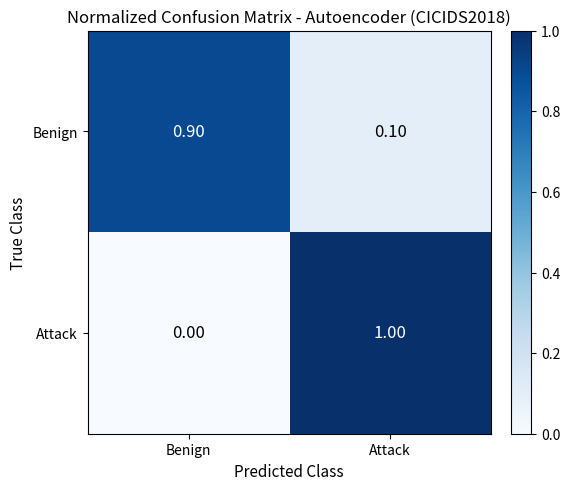

Write Python code to recreate this figure. (Note: this script raises an exception after producing the figure.)
import os
import numpy as np
import matplotlib.pyplot as plt

def generate_cicids2018_cm():
    # Primary Benchmark: CSE-CIC-IDS2018 Standalone Autoencoder
    # Actual Benign: 86,556 -> Pred Benign: 77,877 (0.90), Pred Attack: 8,679 (0.10)
    # Actual Attack: 14,114 -> Pred Benign: 42 (0.00), Pred Attack: 14,072 (1.00)
    cm_norm = np.array([
        [0.8997, 0.1003],
        [0.0030, 0.9970]
    ])
    labels = ['Benign', 'Attack']
    
    fig, ax = plt.subplots(figsize=(6, 5), dpi=300)
    cax = ax.imshow(cm_norm, interpolation='nearest', cmap=plt.cm.Blues, vmin=0.0, vmax=1.0)
    
    cbar = fig.colorbar(cax, fraction=0.046, pad=0.04)
    cbar.ax.tick_params(labelsize=10)
    
    ax.set(
        xticks=np.arange(cm_norm.shape[1]),
        yticks=np.arange(cm_norm.shape[0]),
        xticklabels=labels,
        yticklabels=labels,
        title='Normalized Confusion Matrix - Autoencoder (CICIDS2018)',
        ylabel='True Class',
        xlabel='Predicted Class'
    )
    
    ax.title.set_fontsize(12)
    ax.xaxis.label.set_fontsize(11)
    ax.yaxis.label.set_fontsize(11)
    ax.tick_params(axis='both', which='major', labelsize=10)
    
    # Loop over data dimensions and create text annotations.
    thresh = cm_norm.max() / 2.
    for i in range(cm_norm.shape[0]):
        for j in range(cm_norm.shape[1]):
            val = cm_norm[i, j]
            ax.text(j, i, f"{val:.2f}",
                    ha="center", va="center",
                    color="white" if val > thresh else "black",
                    fontsize=12, fontweight='medium')
            
    fig.tight_layout()
    output_path = os.path.join(os.path.dirname(__file__), "cm_autoencoder_cicids2018.png")
    fig.savefig(output_path, dpi=300, bbox_inches='tight')
    plt.close(fig)
    print(f"Generated: {output_path}")

def generate_nsl_kdd_cm():
    # Secondary Benchmark: NSL-KDD Standalone Autoencoder
    # Actual Normal: 11,538 -> Pred Normal: 10,669 (0.92), Pred Attack: 869 (0.08)
    # Actual Attack: 10,631 -> Pred Normal: 730 (0.07), Pred Attack: 9,901 (0.93)
    cm_norm = np.array([
        [0.9247, 0.0753],
        [0.0687, 0.9313]
    ])
    labels = ['Normal', 'Attack']
    
    fig, ax = plt.subplots(figsize=(6, 5), dpi=300)
    cax = ax.imshow(cm_norm, interpolation='nearest', cmap=plt.cm.Blues, vmin=0.0, vmax=1.0)
    
    cbar = fig.colorbar(cax, fraction=0.046, pad=0.04)
    cbar.ax.tick_params(labelsize=10)
    
    ax.set(
        xticks=np.arange(cm_norm.shape[1]),
        yticks=np.arange(cm_norm.shape[0]),
        xticklabels=labels,
        yticklabels=labels,
        title='Normalized Confusion Matrix - Autoencoder (NSL_KDD)',
        ylabel='True Class',
        xlabel='Predicted Class'
    )
    
    ax.title.set_fontsize(12)
    ax.xaxis.label.set_fontsize(11)
    ax.yaxis.label.set_fontsize(11)
    ax.tick_params(axis='both', which='major', labelsize=10)
    
    thresh = cm_norm.max() / 2.
    for i in range(cm_norm.shape[0]):
        for j in range(cm_norm.shape[1]):
            val = cm_norm[i, j]
            ax.text(j, i, f"{val:.2f}",
                    ha="center", va="center",
                    color="white" if val > thresh else "black",
                    fontsize=12, fontweight='medium')
            
    fig.tight_layout()
    output_path = os.path.join(os.path.dirname(__file__), "cm_autoencoder_nsl_kdd.png")
    fig.savefig(output_path, dpi=300, bbox_inches='tight')
    plt.close(fig)
    print(f"Generated: {output_path}")

if __name__ == "__main__":
    generate_cicids2018_cm()
    generate_nsl_kdd_cm()
